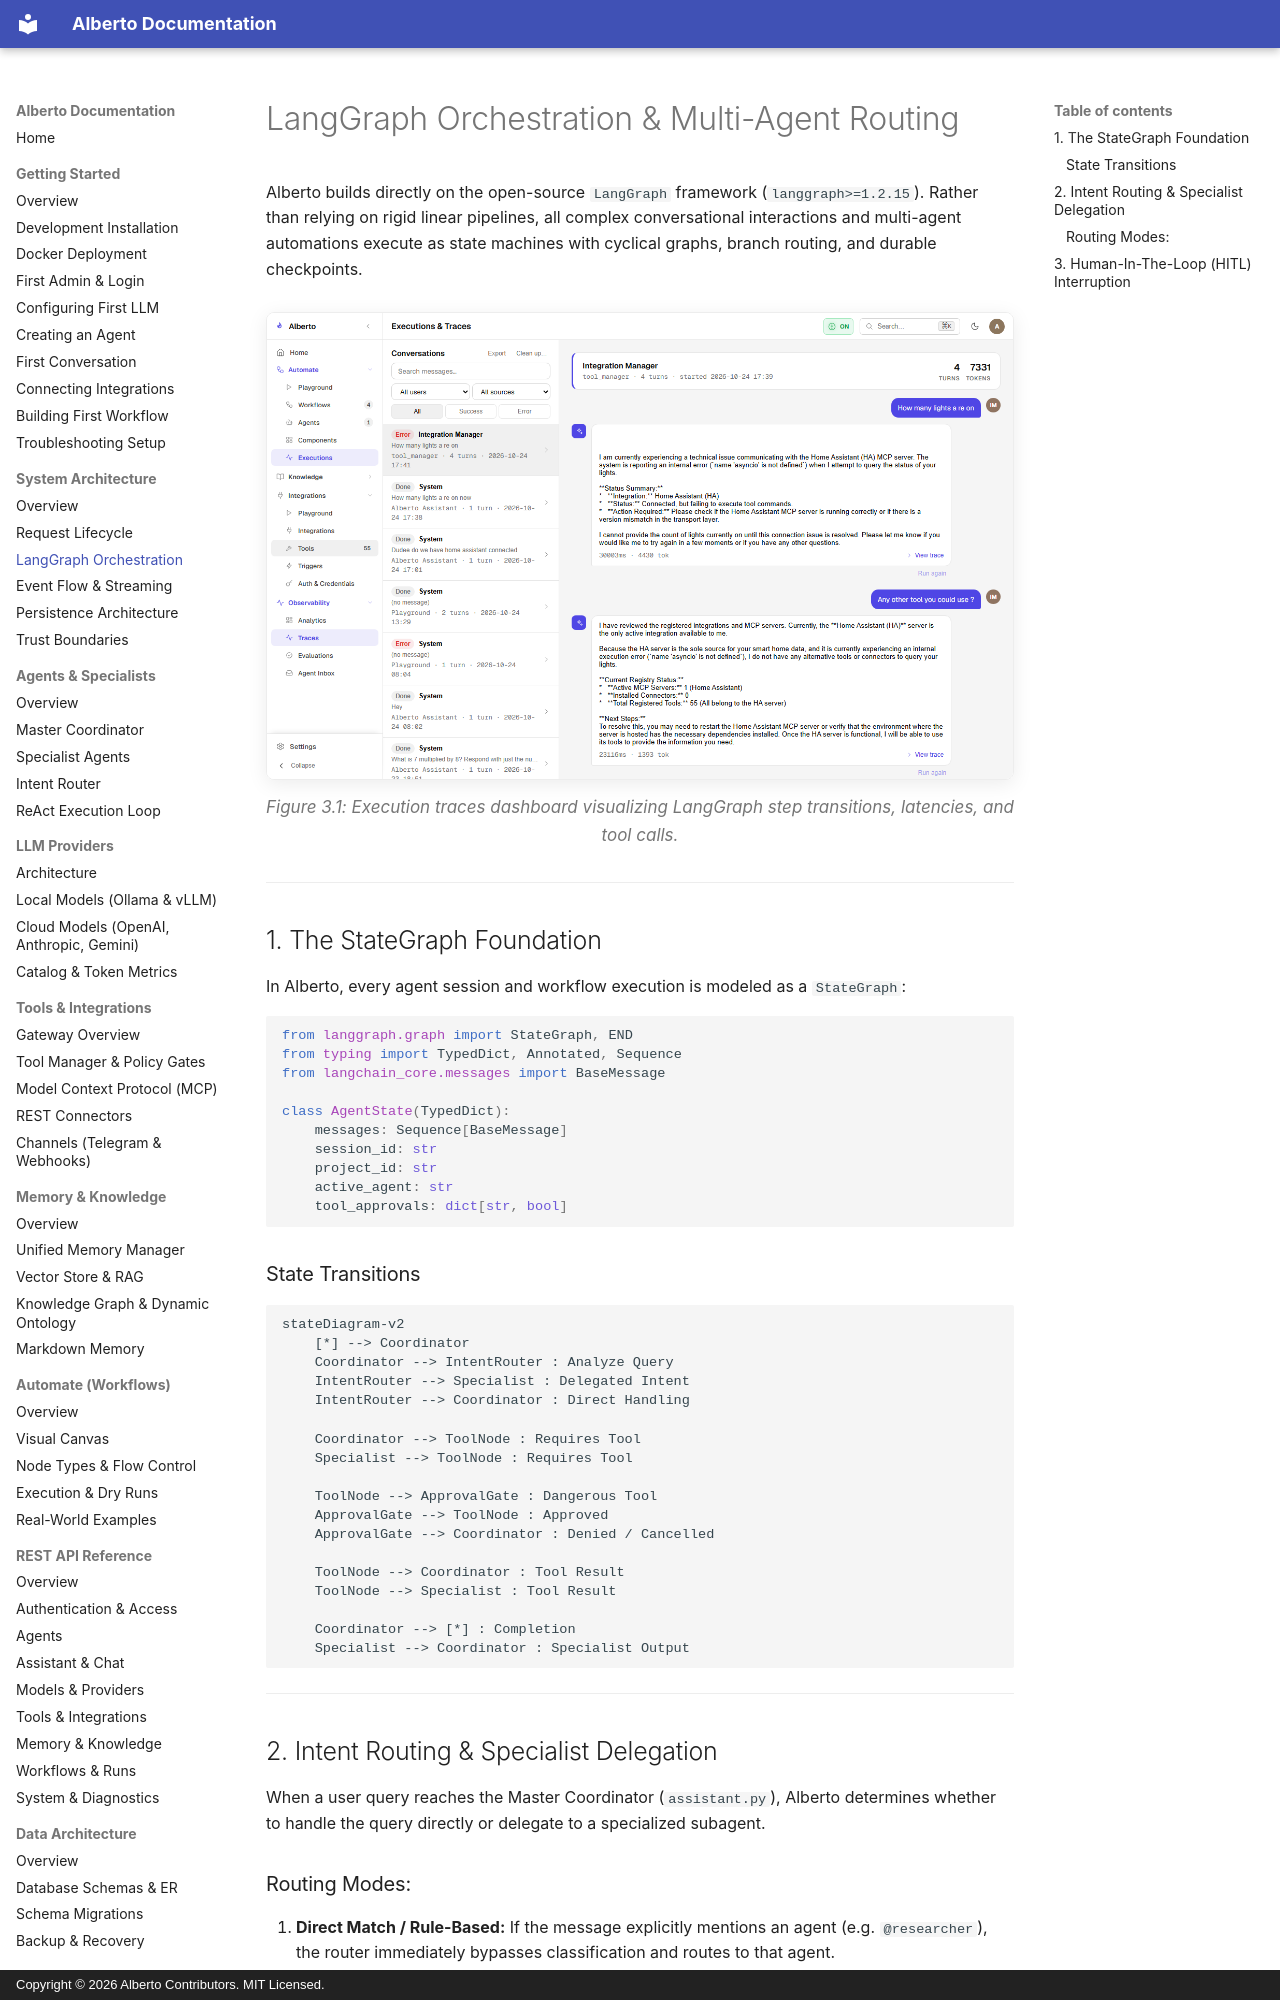

repository: oksbwn/ALBERTO-The-AI-Butler · page: architecture/orchestration/index.html · generator: mkdocs · copyright: Copyright © 2026 Alberto Contributors. MIT Licensed.

# LangGraph Orchestration & Multi-Agent Routing

Alberto builds directly on the open-source `LangGraph` framework (`langgraph>=1.2.15`). Rather than relying on rigid linear pipelines, all complex conversational interactions and multi-agent automations execute as state machines with cyclical graphs, branch routing, and durable checkpoints.

![Execution Traces](../assets/screenshots/observability/traces.png){: .doc-screenshot }
<p class="doc-caption">Figure 3.1: Execution traces dashboard visualizing LangGraph step transitions, latencies, and tool calls.</p>

---

## 1. The StateGraph Foundation

In Alberto, every agent session and workflow execution is modeled as a `StateGraph`:

```python
from langgraph.graph import StateGraph, END
from typing import TypedDict, Annotated, Sequence
from langchain_core.messages import BaseMessage

class AgentState(TypedDict):
    messages: Sequence[BaseMessage]
    session_id: str
    project_id: str
    active_agent: str
    tool_approvals: dict[str, bool]
```

### State Transitions

```mermaid
stateDiagram-v2
    [*] --> Coordinator
    Coordinator --> IntentRouter : Analyze Query
    IntentRouter --> Specialist : Delegated Intent
    IntentRouter --> Coordinator : Direct Handling
    
    Coordinator --> ToolNode : Requires Tool
    Specialist --> ToolNode : Requires Tool
    
    ToolNode --> ApprovalGate : Dangerous Tool
    ApprovalGate --> ToolNode : Approved
    ApprovalGate --> Coordinator : Denied / Cancelled
    
    ToolNode --> Coordinator : Tool Result
    ToolNode --> Specialist : Tool Result
    
    Coordinator --> [*] : Completion
    Specialist --> Coordinator : Specialist Output
```

---

## 2. Intent Routing & Specialist Delegation

When a user query reaches the Master Coordinator (`assistant.py`), Alberto determines whether to handle the query directly or delegate to a specialized subagent.
